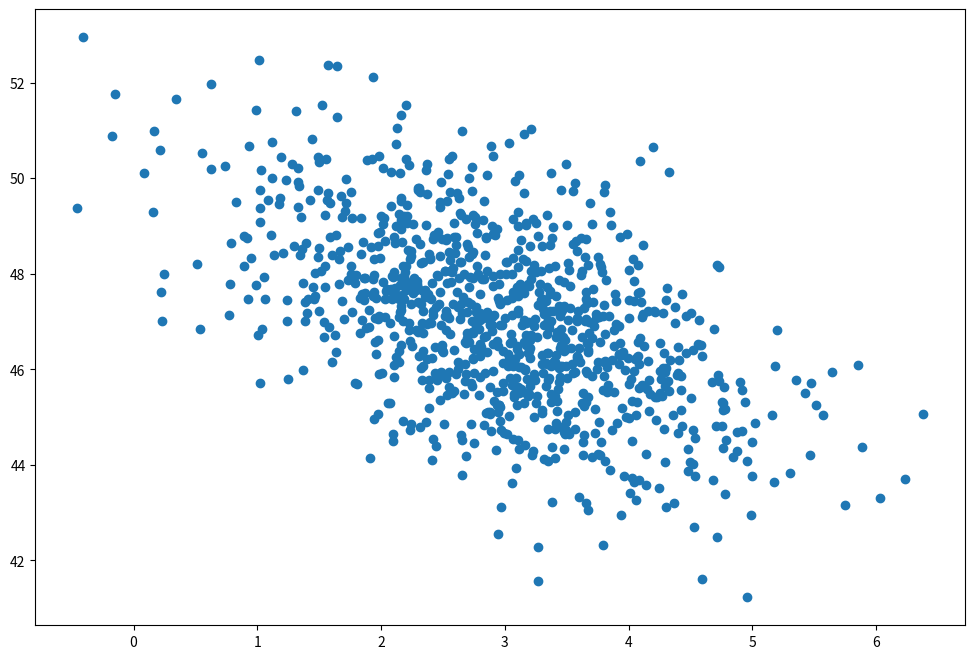

The matplotlib source for this figure:
def say_hello(name):
    print(f"Hello, {name}!")

say_hello("World")

import numpy as np
import matplotlib.pyplot as plt

page_load_time = np.random.normal(3.0, 1.0, 1000)
purchase_amount = np.random.normal(50.0, 1.5, 1000) - page_load_time

plt.figure(figsize=(12, 8))
plt.scatter(page_load_time, purchase_amount)
plt.show()